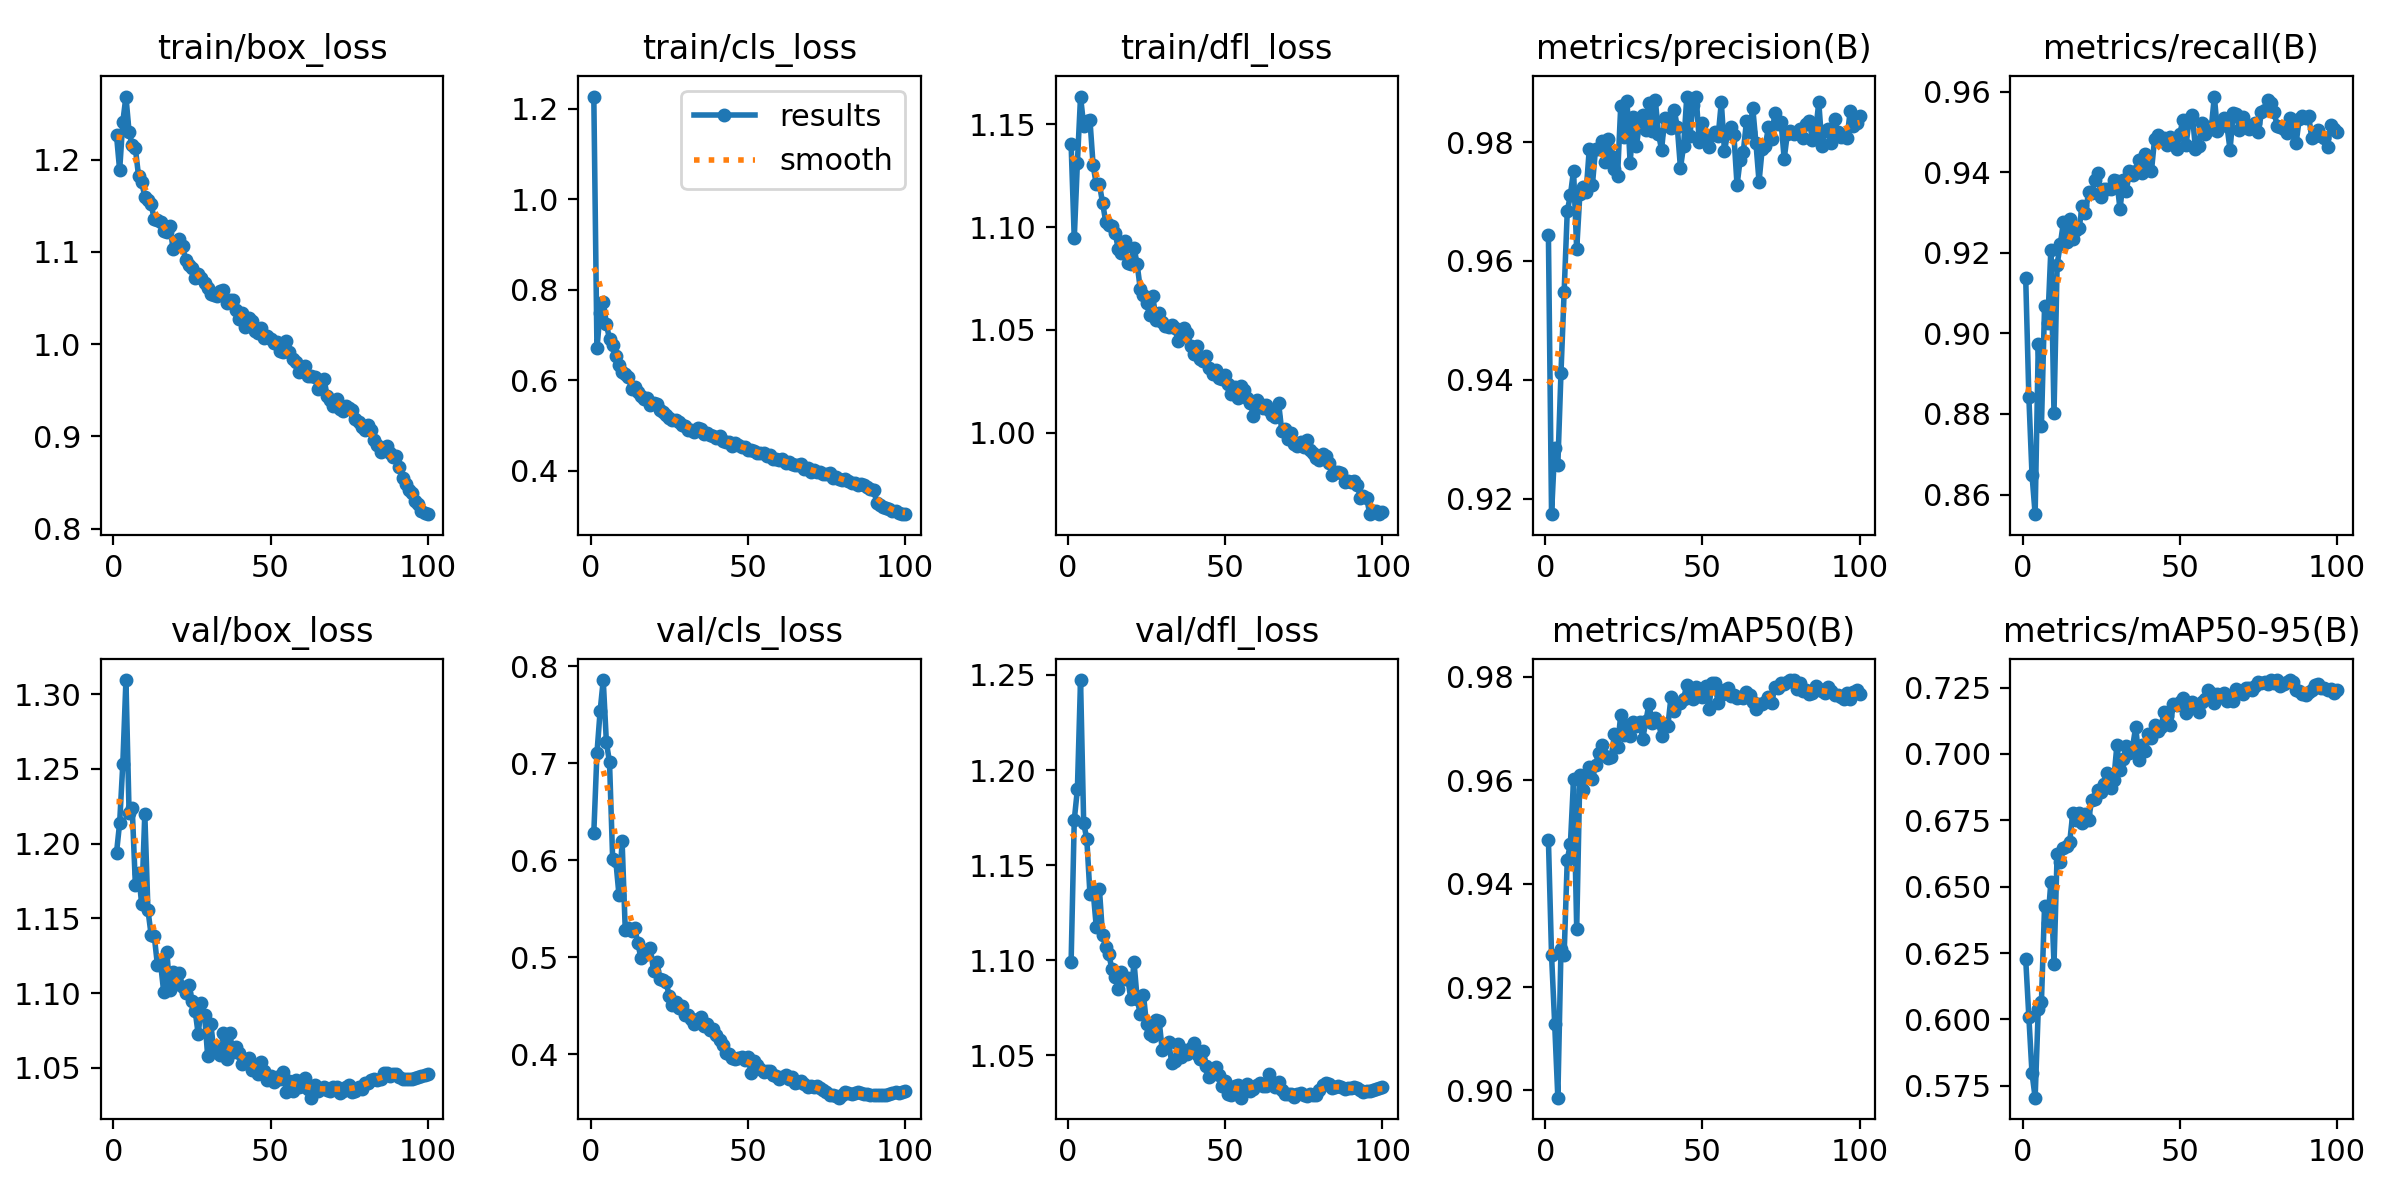

The table this chart was drawn from, first rows:
epoch, time, train/box_loss, train/cls_loss, train/dfl_loss, metrics/precision(B), metrics/recall(B), metrics/mAP50(B), metrics/mAP50-95(B), val/box_loss, val/cls_loss, val/dfl_loss, lr/pg0, lr/pg1, lr/pg2
1, 61.5, 1.226, 1.227, 1.141, 0.9644, 0.9137, 0.9485, 0.6227, 1.194, 0.628, 1.099, 0.003326, 0.003326, 0.003326
2, 120.7, 1.189, 0.6705, 1.095, 0.9174, 0.8843, 0.9262, 0.601, 1.214, 0.7102, 1.174, 0.006593, 0.006593, 0.006593
3, 180.6, 1.241, 0.7494, 1.131, 0.9286, 0.8649, 0.9129, 0.5798, 1.253, 0.7532, 1.19, 0.009795, 0.009795, 0.009795
4, 239.8, 1.268, 0.7735, 1.164, 0.9257, 0.8551, 0.8986, 0.5705, 1.31, 0.7856, 1.247, 0.009703, 0.009703, 0.009703
5, 299, 1.23, 0.7247, 1.149, 0.9412, 0.8973, 0.9273, 0.604, 1.221, 0.7215, 1.172, 0.009604, 0.009604, 0.009604
6, 358.1, 1.216, 0.6904, 1.152, 0.9547, 0.877, 0.9262, 0.6066, 1.224, 0.7009, 1.164, 0.009505, 0.009505, 0.009505
7, 417.1, 1.212, 0.6777, 1.152, 0.9684, 0.9068, 0.9446, 0.6429, 1.172, 0.6009, 1.135, 0.009406, 0.009406, 0.009406
8, 475.3, 1.183, 0.6526, 1.13, 0.9711, 0.9025, 0.9477, 0.6361, 1.18, 0.5994, 1.137, 0.009307, 0.009307, 0.009307
9, 533.6, 1.176, 0.6335, 1.121, 0.9752, 0.9207, 0.9602, 0.6518, 1.16, 0.5642, 1.118, 0.009208, 0.009208, 0.009208
10, 591.6, 1.16, 0.6174, 1.121, 0.962, 0.8802, 0.9313, 0.6207, 1.22, 0.6193, 1.138, 0.009109, 0.009109, 0.009109
11, 649.1, 1.156, 0.6142, 1.112, 0.9712, 0.9171, 0.9609, 0.6625, 1.155, 0.5283, 1.113, 0.00901, 0.00901, 0.00901
12, 706.8, 1.152, 0.6075, 1.103, 0.9724, 0.9221, 0.958, 0.6594, 1.139, 0.5304, 1.107, 0.008911, 0.008911, 0.008911
13, 764.2, 1.135, 0.5802, 1.101, 0.9716, 0.9276, 0.961, 0.6646, 1.138, 0.5272, 1.103, 0.008812, 0.008812, 0.008812
14, 821.9, 1.134, 0.5841, 1.101, 0.9788, 0.9225, 0.9626, 0.6653, 1.119, 0.5305, 1.095, 0.008713, 0.008713, 0.008713
15, 879.7, 1.133, 0.5739, 1.097, 0.9728, 0.9285, 0.9601, 0.6669, 1.12, 0.5145, 1.091, 0.008614, 0.008614, 0.008614
16, 937.2, 1.122, 0.5663, 1.089, 0.9789, 0.9235, 0.963, 0.6779, 1.101, 0.4988, 1.085, 0.008515, 0.008515, 0.008515
17, 994.8, 1.122, 0.5588, 1.087, 0.9788, 0.9255, 0.9653, 0.6752, 1.128, 0.5027, 1.094, 0.008416, 0.008416, 0.008416
18, 1052, 1.128, 0.5609, 1.093, 0.9802, 0.9262, 0.9668, 0.6778, 1.102, 0.5063, 1.09, 0.008317, 0.008317, 0.008317
19, 1110, 1.104, 0.5462, 1.082, 0.9766, 0.9317, 0.9647, 0.6738, 1.114, 0.5091, 1.091, 0.008218, 0.008218, 0.008218
20, 1167, 1.107, 0.5489, 1.082, 0.9805, 0.9298, 0.9644, 0.6774, 1.106, 0.4861, 1.08, 0.008119, 0.008119, 0.008119
21, 1225, 1.113, 0.5466, 1.09, 0.9776, 0.9351, 0.9645, 0.6752, 1.113, 0.495, 1.099, 0.00802, 0.00802, 0.00802
22, 1282, 1.106, 0.5354, 1.082, 0.9754, 0.9348, 0.9688, 0.6827, 1.104, 0.4773, 1.08, 0.007921, 0.007921, 0.007921
23, 1340, 1.091, 0.5305, 1.07, 0.9742, 0.938, 0.9665, 0.6832, 1.1, 0.4765, 1.072, 0.007822, 0.007822, 0.007822
24, 1397, 1.086, 0.5228, 1.067, 0.986, 0.9399, 0.9726, 0.6865, 1.105, 0.474, 1.082, 0.007723, 0.007723, 0.007723
25, 1455, 1.083, 0.517, 1.063, 0.9809, 0.9337, 0.9686, 0.6856, 1.095, 0.4598, 1.066, 0.007624, 0.007624, 0.007624
26, 1512, 1.072, 0.5125, 1.057, 0.987, 0.9358, 0.9706, 0.6886, 1.088, 0.4503, 1.062, 0.007525, 0.007525, 0.007525
27, 1570, 1.076, 0.5123, 1.066, 0.9764, 0.9358, 0.9685, 0.6929, 1.072, 0.4533, 1.06, 0.007426, 0.007426, 0.007426
28, 1627, 1.071, 0.5078, 1.055, 0.9842, 0.9357, 0.9712, 0.6871, 1.093, 0.4479, 1.069, 0.007327, 0.007327, 0.007327
29, 1685, 1.066, 0.501, 1.058, 0.9794, 0.938, 0.9704, 0.6901, 1.086, 0.4491, 1.068, 0.007228, 0.007228, 0.007228
30, 1742, 1.061, 0.4993, 1.054, 0.9833, 0.9378, 0.9712, 0.7032, 1.058, 0.4399, 1.053, 0.007129, 0.007129, 0.007129
31, 1800, 1.055, 0.4911, 1.052, 0.9846, 0.9307, 0.968, 0.6939, 1.079, 0.4405, 1.055, 0.00703, 0.00703, 0.00703
32, 1857, 1.053, 0.4902, 1.051, 0.982, 0.938, 0.9714, 0.6981, 1.061, 0.4367, 1.057, 0.006931, 0.006931, 0.006931
33, 1914, 1.052, 0.4867, 1.052, 0.9866, 0.9353, 0.9748, 0.7032, 1.062, 0.4308, 1.046, 0.006832, 0.006832, 0.006832
34, 1972, 1.058, 0.4937, 1.051, 0.9819, 0.9403, 0.971, 0.7003, 1.058, 0.4359, 1.047, 0.006733, 0.006733, 0.006733
35, 2029, 1.058, 0.4916, 1.045, 0.9871, 0.9394, 0.972, 0.7026, 1.073, 0.4384, 1.056, 0.006634, 0.006634, 0.006634
36, 2087, 1.045, 0.4821, 1.046, 0.9814, 0.9403, 0.9712, 0.7103, 1.056, 0.4291, 1.049, 0.006535, 0.006535, 0.006535
37, 2144, 1.048, 0.4837, 1.051, 0.9787, 0.943, 0.9685, 0.6978, 1.073, 0.4313, 1.053, 0.006436, 0.006436, 0.006436
38, 2202, 1.048, 0.4787, 1.049, 0.984, 0.9399, 0.9708, 0.7034, 1.061, 0.4248, 1.051, 0.006337, 0.006337, 0.006337
39, 2260, 1.037, 0.4771, 1.042, 0.9838, 0.9444, 0.9705, 0.7011, 1.064, 0.4263, 1.054, 0.006238, 0.006238, 0.006238
40, 2317, 1.027, 0.473, 1.038, 0.9824, 0.9408, 0.9761, 0.7075, 1.06, 0.4193, 1.057, 0.006139, 0.006139, 0.006139
41, 2375, 1.034, 0.4763, 1.042, 0.9854, 0.9403, 0.9733, 0.7059, 1.052, 0.4141, 1.05, 0.00604, 0.00604, 0.00604
42, 2432, 1.019, 0.4653, 1.036, 0.9825, 0.9483, 0.9747, 0.711, 1.055, 0.409, 1.048, 0.005941, 0.005941, 0.005941
43, 2489, 1.028, 0.4646, 1.035, 0.9757, 0.9493, 0.9749, 0.7086, 1.056, 0.4013, 1.052, 0.005842, 0.005842, 0.005842
44, 2547, 1.025, 0.4642, 1.037, 0.9793, 0.9483, 0.9757, 0.71, 1.048, 0.3996, 1.045, 0.005743, 0.005743, 0.005743
45, 2604, 1.015, 0.4557, 1.031, 0.9875, 0.9485, 0.9784, 0.7157, 1.049, 0.3955, 1.039, 0.005644, 0.005644, 0.005644
46, 2663, 1.012, 0.4606, 1.028, 0.981, 0.9467, 0.9775, 0.7143, 1.046, 0.3951, 1.042, 0.005545, 0.005545, 0.005545
47, 2722, 1.018, 0.4569, 1.031, 0.9863, 0.9487, 0.9757, 0.711, 1.054, 0.3959, 1.044, 0.005446, 0.005446, 0.005446
48, 2781, 1.007, 0.4525, 1.027, 0.9877, 0.9473, 0.9779, 0.7189, 1.048, 0.3975, 1.04, 0.005347, 0.005347, 0.005347
49, 2839, 1.009, 0.452, 1.026, 0.9799, 0.9458, 0.9766, 0.7186, 1.042, 0.3938, 1.034, 0.005248, 0.005248, 0.005248
50, 2898, 1.006, 0.4459, 1.028, 0.9832, 0.9494, 0.9761, 0.7197, 1.045, 0.3975, 1.036, 0.005149, 0.005149, 0.005149
51, 2956, 1.001, 0.4454, 1.024, 0.9803, 0.953, 0.9782, 0.721, 1.04, 0.3808, 1.029, 0.00505, 0.00505, 0.00505
52, 3014, 1.002, 0.4448, 1.019, 0.9791, 0.9467, 0.9738, 0.7153, 1.044, 0.3933, 1.029, 0.004951, 0.004951, 0.004951
53, 3072, 0.9924, 0.4387, 1.022, 0.9812, 0.9532, 0.9788, 0.7182, 1.043, 0.3883, 1.034, 0.004852, 0.004852, 0.004852
54, 3129, 0.9916, 0.4398, 1.017, 0.9817, 0.9542, 0.9787, 0.7195, 1.047, 0.385, 1.034, 0.004753, 0.004753, 0.004753
55, 3187, 1.003, 0.4394, 1.023, 0.981, 0.9458, 0.9749, 0.7175, 1.034, 0.3815, 1.028, 0.004654, 0.004654, 0.004654
56, 3245, 0.991, 0.4322, 1.021, 0.9867, 0.9465, 0.9764, 0.7157, 1.041, 0.3824, 1.033, 0.004555, 0.004555, 0.004555
57, 3303, 0.9843, 0.4358, 1.017, 0.9785, 0.9523, 0.9774, 0.7196, 1.035, 0.3831, 1.035, 0.004456, 0.004456, 0.004456
58, 3361, 0.9807, 0.4269, 1.014, 0.9815, 0.9494, 0.9778, 0.7207, 1.042, 0.3785, 1.031, 0.004357, 0.004357, 0.004357
59, 3419, 0.9695, 0.4264, 1.008, 0.9825, 0.9513, 0.9763, 0.7239, 1.037, 0.3778, 1.032, 0.004258, 0.004258, 0.004258
60, 3477, 0.9724, 0.423, 1.016, 0.9812, 0.9508, 0.9764, 0.7231, 1.038, 0.3748, 1.034, 0.004159, 0.004159, 0.004159
... 40 more rows
